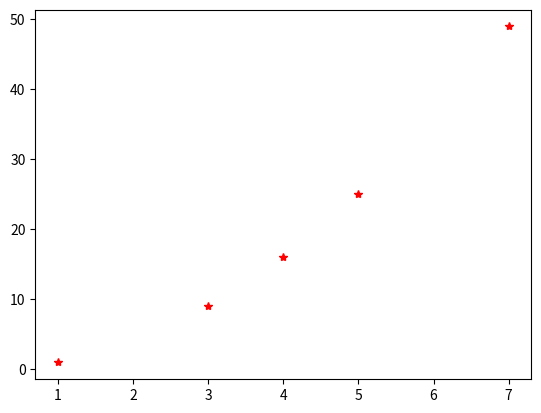

Generate this figure with matplotlib:
import matplotlib.pyplot as plt
import numpy as np

x = np.array([1, 3, 4, 5, 7])
y = np.array([1, 9, 16, 25, 49])

plt.step(x, y, 'r*', where='post')
plt.show()
